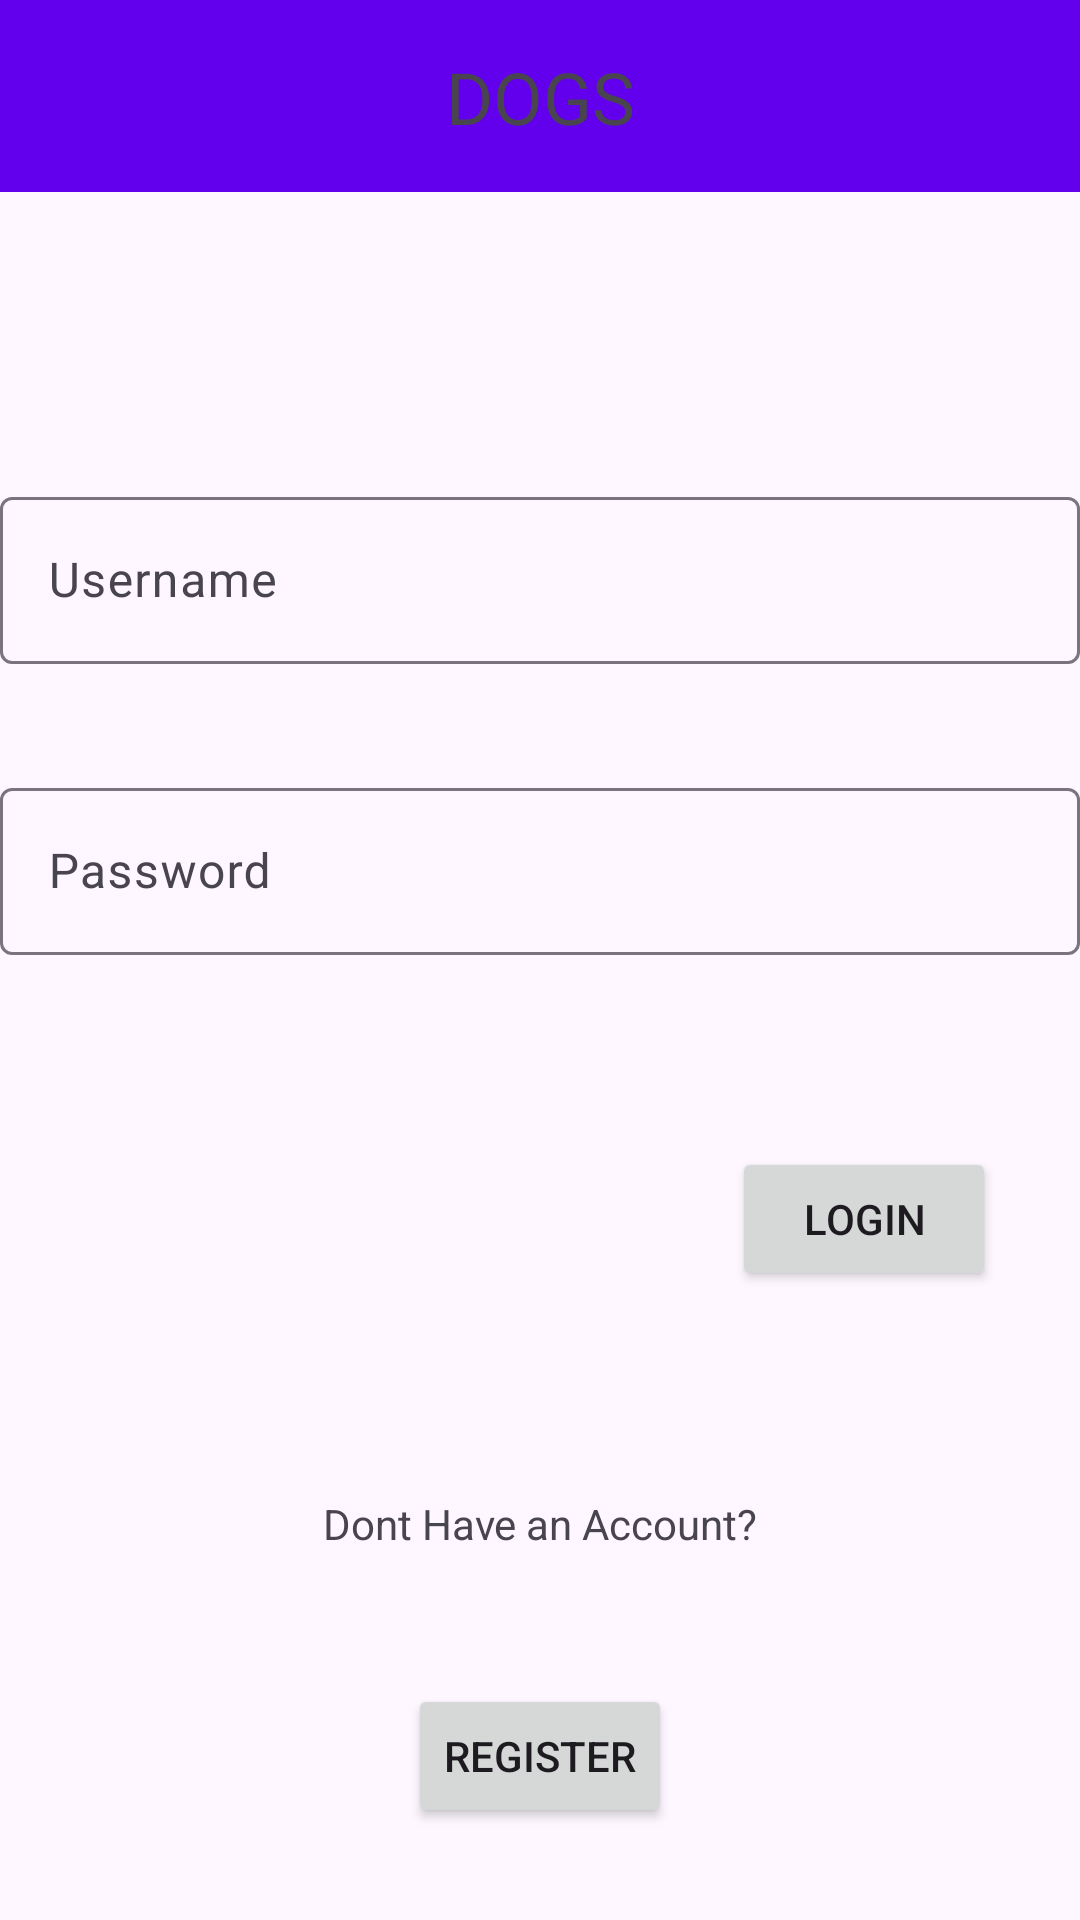

Here is an Android app screen rendered from its layout file. Give the layout XML and the strings, colors and styles it references.
<!-- AndroidManifest.xml: application theme Theme.UTS_ADNV -->
<!-- res/layout/fragment_login.xml -->
<?xml version="1.0" encoding="utf-8"?>
<FrameLayout xmlns:android="http://schemas.android.com/apk/res/android"
    xmlns:app="http://schemas.android.com/apk/res-auto"
    xmlns:tools="http://schemas.android.com/tools"
    android:layout_width="match_parent"
    android:layout_height="match_parent"
    tools:context=".view.LoginFragment">

    <androidx.constraintlayout.widget.ConstraintLayout
        android:layout_width="match_parent"
        android:layout_height="match_parent">

        <androidx.appcompat.widget.Toolbar
            android:id="@+id/toolbar"
            android:layout_width="match_parent"
            android:layout_height="wrap_content"
            android:background="?attr/colorPrimary"
            android:minHeight="?attr/actionBarSize"
            android:theme="?attr/actionBarTheme"
            app:layout_constraintStart_toStartOf="parent"
            app:layout_constraintTop_toTopOf="parent" />

        <TextView
            android:id="@+id/txtTitileHobby"
            android:layout_width="wrap_content"
            android:layout_height="wrap_content"
            android:layout_marginTop="16dp"
            android:text="DOGS"
            android:textSize="24sp"
            app:layout_constraintEnd_toEndOf="parent"
            app:layout_constraintStart_toStartOf="parent"
            app:layout_constraintTop_toTopOf="@+id/toolbar" />

        <com.google.android.material.textfield.TextInputLayout
            android:id="@+id/textInputLayout"
            android:layout_width="0dp"
            android:layout_height="wrap_content"
            android:layout_marginTop="112dp"
            android:hint="Username"
            app:layout_constraintEnd_toEndOf="parent"
            app:layout_constraintHorizontal_bias="0.492"
            app:layout_constraintStart_toStartOf="parent"
            app:layout_constraintTop_toBottomOf="@+id/txtTitileHobby">

            <com.google.android.material.textfield.TextInputEditText
                android:id="@+id/txtUsername"
                android:layout_width="match_parent"
                android:layout_height="wrap_content" />
        </com.google.android.material.textfield.TextInputLayout>

        <com.google.android.material.textfield.TextInputLayout
            android:id="@+id/textInputLayout2"
            android:layout_width="0dp"
            android:layout_height="wrap_content"
            android:layout_marginTop="36dp"
            android:hint="Password"
            app:layout_constraintEnd_toEndOf="parent"
            app:layout_constraintHorizontal_bias="0.516"
            app:layout_constraintStart_toStartOf="parent"
            app:layout_constraintTop_toBottomOf="@+id/textInputLayout">

            <com.google.android.material.textfield.TextInputEditText
                android:id="@+id/txtPassword"
                android:layout_width="match_parent"
                android:layout_height="wrap_content" />
        </com.google.android.material.textfield.TextInputLayout>

        <Button
            android:id="@+id/btnLogin"
            android:layout_width="wrap_content"
            android:layout_height="wrap_content"
            android:layout_marginTop="64dp"
            android:layout_marginEnd="28dp"
            android:text="Login"
            app:layout_constraintEnd_toEndOf="parent"
            app:layout_constraintTop_toBottomOf="@+id/textInputLayout2" />

        <TextView
            android:id="@+id/txtAskRegis"
            android:layout_width="wrap_content"
            android:layout_height="wrap_content"
            android:layout_marginTop="68dp"
            android:text="Dont Have an Account?"
            app:layout_constraintEnd_toEndOf="parent"
            app:layout_constraintStart_toStartOf="parent"
            app:layout_constraintTop_toBottomOf="@+id/btnLogin" />

        <Button
            android:id="@+id/btnRegister"
            android:layout_width="wrap_content"
            android:layout_height="wrap_content"
            android:layout_marginTop="44dp"
            android:text="Register"
            app:layout_constraintEnd_toEndOf="parent"
            app:layout_constraintStart_toStartOf="parent"
            app:layout_constraintTop_toBottomOf="@+id/txtAskRegis" />

    </androidx.constraintlayout.widget.ConstraintLayout>

</FrameLayout>
<!-- resources referenced by this layout -->
<resources>
  <style name="Theme.UTS_ADNV" parent="Theme.Material3.DayNight">
      
          <item name="colorPrimary">@color/purple_500</item>
          <item name="colorPrimaryVariant">@color/purple_700</item>
          <item name="colorOnPrimary">@color/white</item>
          
          <item name="colorSecondary">@color/teal_200</item>
          <item name="colorSecondaryVariant">@color/teal_700</item>
          <item name="colorOnSecondary">@color/black</item>
          
          <item name="android:statusBarColor">?attr/colorPrimaryVariant</item>
          
      </style>
  <!-- not gathered from this repository: default colours our renderer supplied (Android Studio template values) -->
  <color name="purple_500">#FF6200EE</color>
  <color name="purple_700">#FF3700B3</color>
  <color name="teal_200">#FF03DAC5</color>
  <color name="teal_700">#FF018786</color>
  <color name="black">#FF000000</color>
  <color name="white">#FFFFFFFF</color>
</resources>
